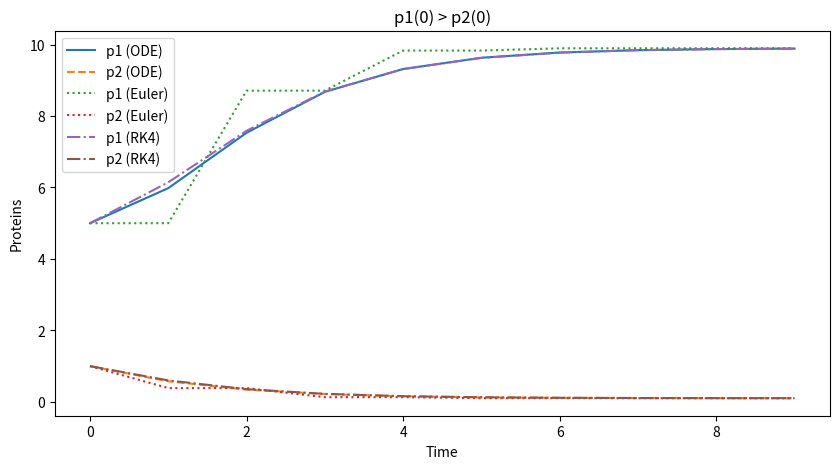
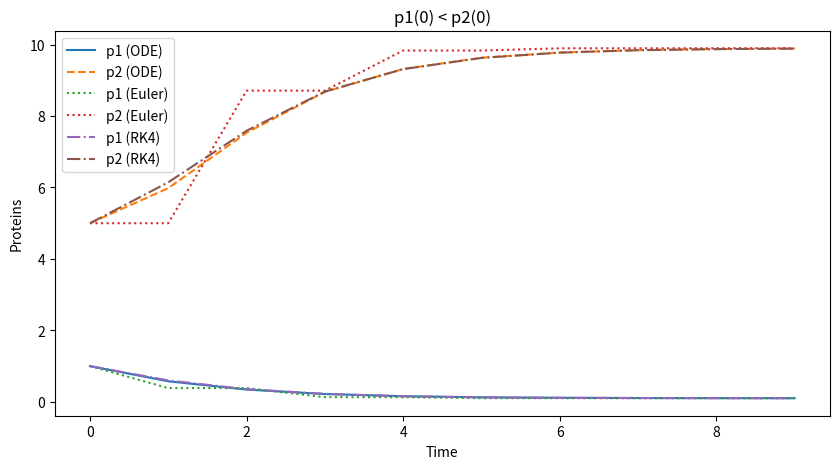

These figures' Python source, in order:
import numpy as np
import matplotlib.pyplot as plt
from scipy.integrate import solve_ivp


alpha = 10
n = 2

def ODES(t, y):
    p1, p2 = y
    dp1_dt = alpha / (1 + p2**n) - p1
    dp2_dt = alpha / (1 + p1**n) - p2
    return [dp1_dt, dp2_dt]


t_st = 0
t_end = 10
dt = 1   # big to show oscillation
points = np.arange(t_st, t_end, dt)

# 2 required conditions
y0_1 = np.array([5, 1])   # p1 > p2
y0_2 = np.array([1, 5])   # p1 < p2


#ODE Solver
sol1 = solve_ivp(ODES, [t_st, t_end], y0_1, t_eval=points)
sol2 = solve_ivp(ODES, [t_st, t_end], y0_2, t_eval=points)

#euler
def euler(y0):
    y = np.zeros((len(points), 2))
    y[0] = y0
    
    for i in range(len(points) - 1):
        p1, p2 = y[i]
        
        dp1 = alpha / (1 + p2**n) - p1
        dp2 = alpha / (1 + p1**n) - p2
        
        y[i+1, 0] = p1 + dt * dp1
        y[i+1, 1] = p2 + dt * dp2
    
    return y

euler1 = euler(y0_1)
euler2 = euler(y0_2)

# RK4 
def RK4(y0):
    y = np.zeros((len(points), 2))
    y[0] = y0
    
    for i in range(len(points) - 1):
        p = y[i]
        
        k1 = np.array(ODES(0, p))
        k2 = np.array(ODES(0, p + dt * k1 / 2))
        k3 = np.array(ODES(0, p + dt * k2 / 2))
        k4 = np.array(ODES(0, p + dt * k3))
        
        y[i+1] = p + (dt/6)*(k1 + 2*k2 + 2*k3 + k4)
    
    return y

rk4_1 = RK4(y0_1)
rk4_2 = RK4(y0_2)




plt.figure(figsize=(10,5))

plt.plot(sol1.t, sol1.y[0], label='p1 (ODE)')
plt.plot(sol1.t, sol1.y[1], '--', label='p2 (ODE)')

plt.plot(points, euler1[:,0], ':', label='p1 (Euler)')
plt.plot(points, euler1[:,1], ':', label='p2 (Euler)')

plt.plot(points, rk4_1[:,0], '-.', label='p1 (RK4)')
plt.plot(points, rk4_1[:,1], '-.', label='p2 (RK4)')

plt.xlabel('Time')
plt.ylabel('Proteins')
plt.title('p1(0) > p2(0)')
plt.legend()
plt.show()


plt.figure(figsize=(10,5))

plt.plot(sol2.t, sol2.y[0], label='p1 (ODE)')
plt.plot(sol2.t, sol2.y[1], '--', label='p2 (ODE)')

plt.plot(points, euler2[:,0], ':', label='p1 (Euler)')
plt.plot(points, euler2[:,1], ':', label='p2 (Euler)')

plt.plot(points, rk4_2[:,0], '-.', label='p1 (RK4)')
plt.plot(points, rk4_2[:,1], '-.', label='p2 (RK4)')

plt.xlabel('Time')
plt.ylabel('Proteins')
plt.title('p1(0) < p2(0)')
plt.legend()
plt.show()
